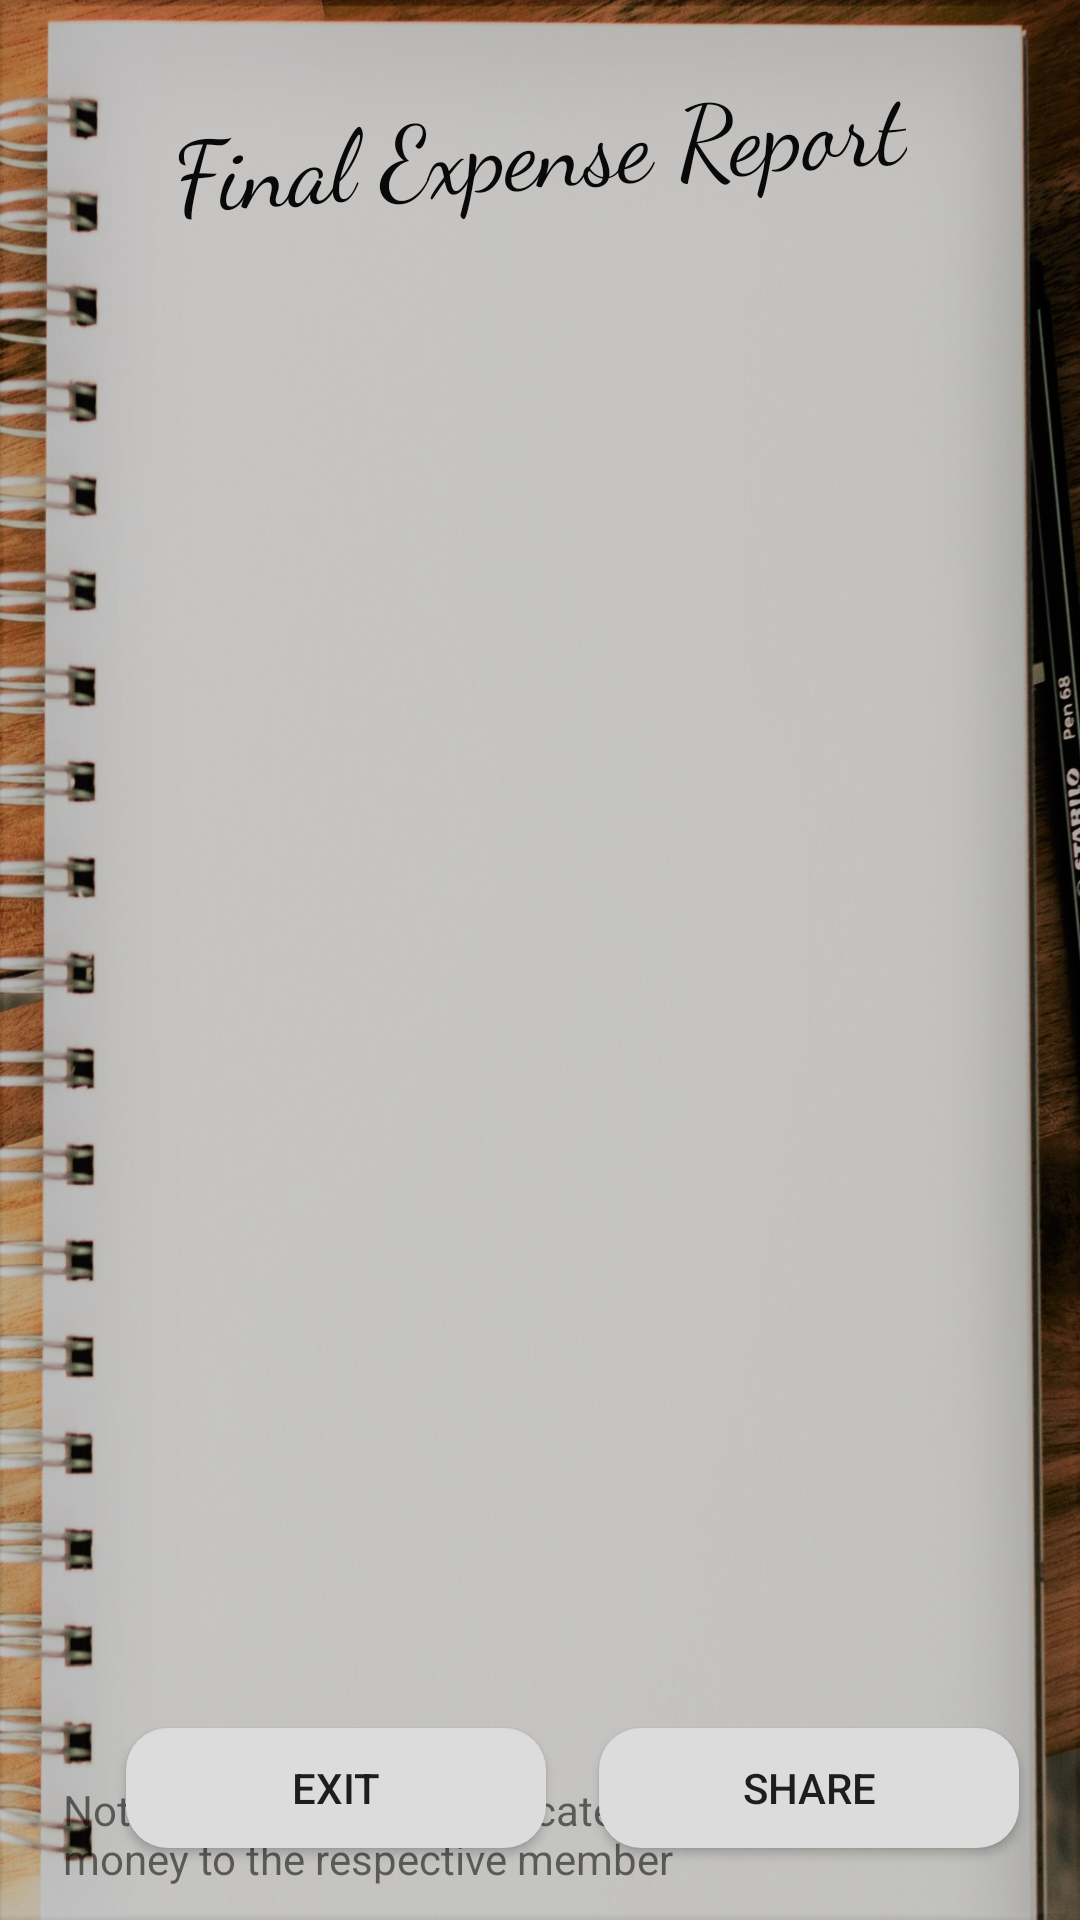

This screen was rendered from an Android layout file. Write that file and the resources it references.
<!-- AndroidManifest.xml: application theme AppTheme -->
<!-- res/layout/activity_final.xml -->
<?xml version="1.0" encoding="utf-8"?>
<androidx.constraintlayout.widget.ConstraintLayout xmlns:android="http://schemas.android.com/apk/res/android"
    xmlns:app="http://schemas.android.com/apk/res-auto"
    xmlns:tools="http://schemas.android.com/tools"
    android:layout_width="match_parent"
    android:layout_height="match_parent"
    android:background="@drawable/book1"
    android:rotation="0"
    tools:context=".Final">

    <TextView
        android:id="@+id/textView10"
        android:layout_width="wrap_content"
        android:layout_height="wrap_content"
        android:fontFamily="cursive"
        android:rotation="-4"
        android:text="Final Expense Report"
        android:textColor="#090909"
        android:textSize="33sp"
        app:layout_constraintBottom_toBottomOf="parent"
        app:layout_constraintEnd_toEndOf="parent"
        app:layout_constraintHorizontal_bias="0.496"
        app:layout_constraintStart_toStartOf="parent"
        app:layout_constraintTop_toTopOf="parent"
        app:layout_constraintVertical_bias="0.043" />

    <ListView
        android:id="@+id/lv1"
        android:layout_width="325dp"
        android:layout_height="531dp"
        android:cacheColorHint="#FFFAFA"
        android:foregroundTint="#F3E8E8"
        app:layout_constraintBottom_toBottomOf="parent"
        app:layout_constraintEnd_toEndOf="parent"
        app:layout_constraintHorizontal_bias="0.604"
        app:layout_constraintStart_toStartOf="parent"
        app:layout_constraintTop_toTopOf="parent"
        app:layout_constraintVertical_bias="0.375">

    </ListView>

    <Button
        android:id="@+id/button10"
        android:layout_width="140dp"
        android:layout_height="40dp"
        android:background="@drawable/button_background_2"
        android:onClick="exit"
        android:text="Exit"
        app:layout_constraintBottom_toBottomOf="parent"
        app:layout_constraintEnd_toEndOf="parent"
        app:layout_constraintHorizontal_bias="0.191"
        app:layout_constraintStart_toStartOf="parent"
        app:layout_constraintTop_toBottomOf="@+id/lv1"
        app:layout_constraintVertical_bias="0.146" />

    <Button
        android:id="@+id/button12"
        android:layout_width="140dp"
        android:layout_height="40dp"
        android:background="@drawable/button_background_2"
        android:onClick="share"
        android:text="Share"
        app:layout_constraintBottom_toBottomOf="@+id/button10"
        app:layout_constraintEnd_toEndOf="parent"
        app:layout_constraintHorizontal_bias="0.463"
        app:layout_constraintStart_toEndOf="@+id/button10"
        app:layout_constraintTop_toTopOf="@+id/button10"
        app:layout_constraintVertical_bias="0.0" />

    <TextView
        android:id="@+id/textView16"
        android:layout_width="325dp"
        android:layout_height="36dp"
        android:text="Note:- Negative value indicates that the user owes money to the respective member"
        app:layout_constraintBottom_toBottomOf="parent"
        app:layout_constraintEnd_toEndOf="parent"
        app:layout_constraintHorizontal_bias="0.604"
        app:layout_constraintStart_toStartOf="parent"
        app:layout_constraintTop_toBottomOf="@+id/lv1"
        app:layout_constraintVertical_bias="0.672" />

</androidx.constraintlayout.widget.ConstraintLayout>
<!-- resources referenced by this layout -->
<resources>
  <!-- drawable book1: jpg bitmap (drawable, 330022 bytes) -->
  <!-- drawable button_background_2 (drawable) -->
  <?xml version="1.0" encoding="utf-8"?>
  <shape xmlns:android="http://schemas.android.com/apk/res/android" android:shape="rectangle" >
      <corners
          android:radius="14dp"
          />
      <solid
          android:color="#DCDCDC"
          />
      <size
          android:width="200dp"
          android:height="50dp"
          />
  </shape>
  <style name="AppTheme" parent="Theme.AppCompat.Light.NoActionBar">
          
          <item name="colorPrimary">@color/colorPrimary</item>
          <item name="colorPrimaryDark">#0A0B0B</item>
          <item name="colorAccent">@color/colorPrimary</item>
      </style>
  <color name="colorPrimary">#0E0E0E</color>
</resources>
